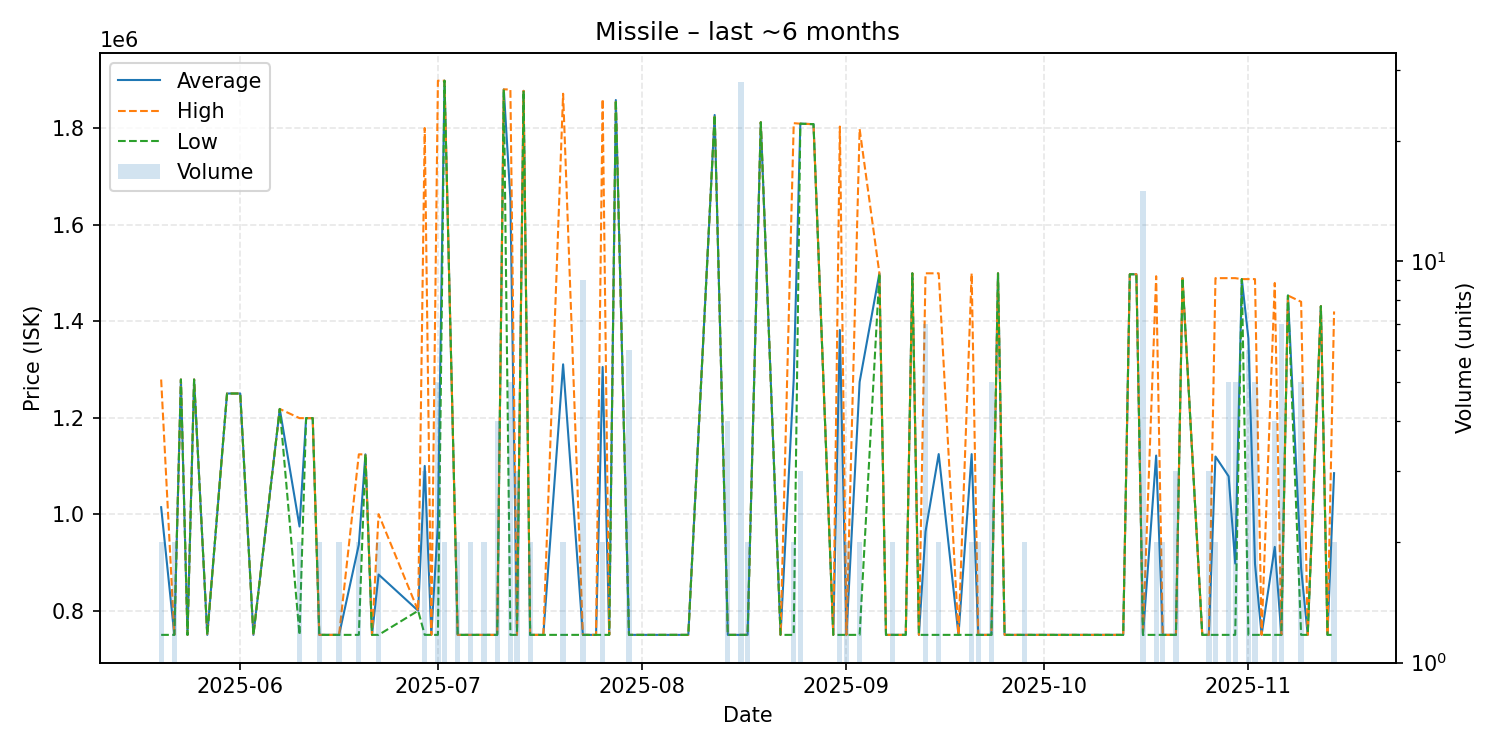

Values plotted in this chart, from the file beside it:
date, average, highest, lowest, order_count, volume
2025-05-20, 1014500, 1279000, 750000, 2, 2
2025-05-22, 750000, 750000, 750000, 2, 2
2025-05-23, 1279000, 1279000, 1279000, 1, 1
2025-05-24, 750000, 750000, 750000, 1, 1
2025-05-25, 1279000, 1279000, 1279000, 1, 1
2025-05-27, 750000, 750000, 750000, 1, 1
2025-05-30, 1250000, 1250000, 1250000, 1, 1
2025-06-01, 1250000, 1250000, 1250000, 1, 1
2025-06-03, 750000, 750000, 750000, 1, 1
2025-06-07, 1218000, 1218000, 1218000, 1, 1
2025-06-10, 974500, 1199000, 750000, 2, 2
2025-06-11, 1199000, 1199000, 1199000, 1, 1
2025-06-12, 1199000, 1199000, 1199000, 1, 1
2025-06-13, 750000, 750000, 750000, 2, 2
2025-06-14, 750000, 750000, 750000, 1, 1
2025-06-16, 750000, 750000, 750000, 2, 2
2025-06-19, 937000, 1124000, 750000, 2, 2
2025-06-20, 1124000, 1124000, 1124000, 1, 1
2025-06-21, 750000, 750000, 750000, 1, 1
2025-06-22, 875000, 1000000, 750000, 2, 2
2025-06-28, 800000, 800000, 800000, 1, 1
2025-06-29, 1100000, 1800000, 750000, 3, 3
2025-06-30, 750000, 750000, 750000, 1, 1
2025-07-01, 979600, 1898000, 750000, 2, 5
2025-07-02, 1898000, 1898000, 1898000, 1, 2
2025-07-04, 750000, 750000, 750000, 2, 2
2025-07-06, 750000, 750000, 750000, 2, 2
2025-07-07, 750000, 750000, 750000, 1, 1
2025-07-08, 750000, 750000, 750000, 2, 2
2025-07-10, 750000, 750000, 750000, 1, 4
2025-07-11, 1880000, 1880000, 1880000, 1, 1
2025-07-12, 1653800, 1880000, 750000, 3, 5
2025-07-13, 750000, 750000, 750000, 3, 3
2025-07-14, 1877000, 1877000, 1877000, 1, 1
2025-07-15, 750000, 750000, 750000, 1, 2
2025-07-16, 750000, 750000, 750000, 1, 1
2025-07-17, 750000, 750000, 750000, 1, 1
2025-07-20, 1310500, 1871000, 750000, 2, 2
2025-07-23, 750000, 750000, 750000, 3, 9
2025-07-24, 750000, 750000, 750000, 1, 1
2025-07-25, 750000, 750000, 750000, 1, 1
2025-07-26, 1305000, 1860000, 750000, 2, 2
2025-07-27, 750000, 750000, 750000, 1, 1
2025-07-28, 1858000, 1858000, 1858000, 1, 1
2025-07-30, 750000, 750000, 750000, 3, 6
2025-08-02, 750000, 750000, 750000, 1, 1
2025-08-04, 750000, 750000, 750000, 1, 1
2025-08-08, 750000, 750000, 750000, 1, 1
2025-08-12, 1827000, 1827000, 1827000, 1, 1
2025-08-14, 750000, 750000, 750000, 1, 4
2025-08-15, 750000, 750000, 750000, 1, 1
2025-08-16, 750000, 750000, 750000, 7, 28
2025-08-17, 750000, 750000, 750000, 2, 2
2025-08-19, 1812000, 1812000, 1812000, 1, 1
2025-08-22, 750000, 750000, 750000, 1, 1
2025-08-24, 1280000, 1810000, 750000, 2, 2
2025-08-25, 1809000, 1809000, 1809000, 2, 3
2025-08-27, 1808000, 1808000, 1808000, 1, 1
2025-08-30, 750000, 750000, 750000, 1, 1
2025-08-31, 1381600, 1803000, 750000, 5, 5
... 50 more rows
